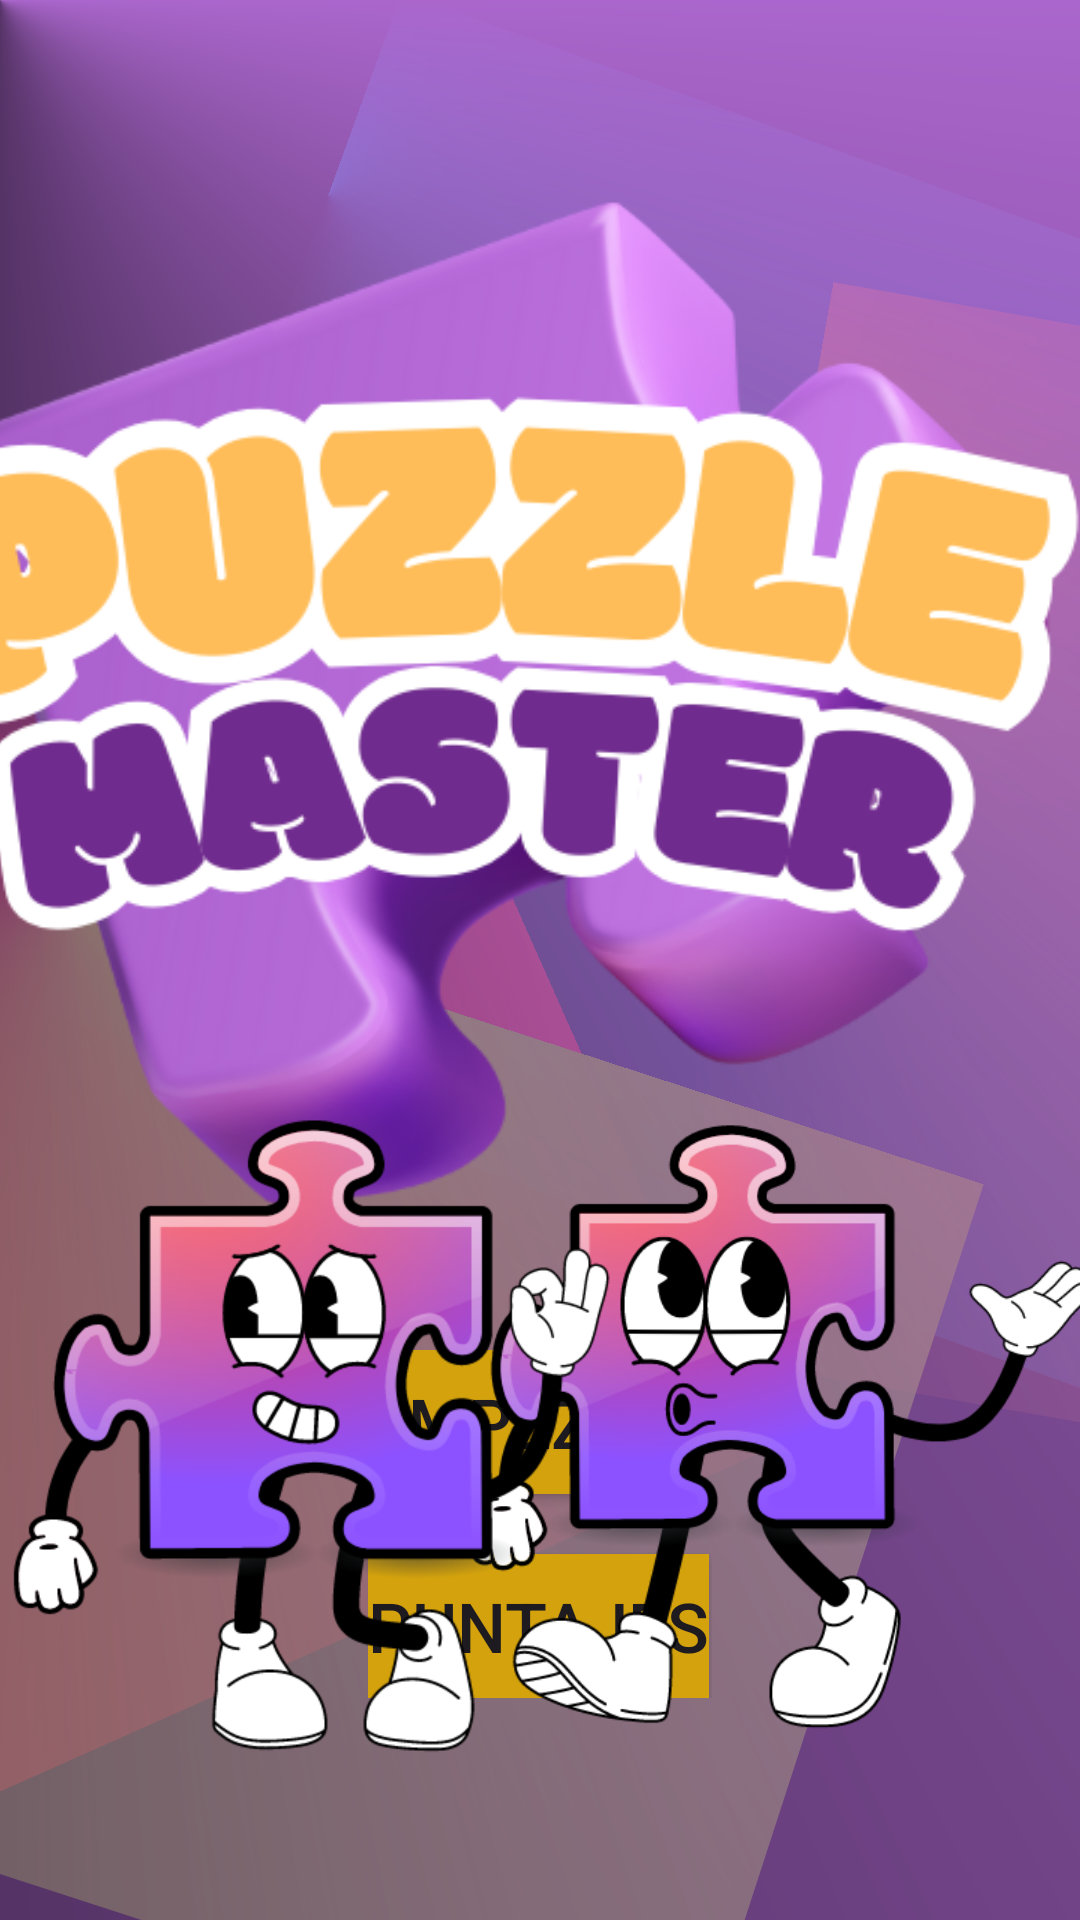

Produce the Android XML layout that renders to this screen, including the resource entries it uses.
<!-- AndroidManifest.xml: application theme Theme.Rompe1 -->
<!-- res/layout/inicio.xml -->
<?xml version="1.0" encoding="utf-8"?>

<androidx.constraintlayout.widget.ConstraintLayout xmlns:android="http://schemas.android.com/apk/res/android"
    xmlns:app="http://schemas.android.com/apk/res-auto"
    android:layout_width="match_parent"
    android:layout_height="match_parent"
    android:background="@drawable/fondo">

    <ImageView
        android:id="@+id/LogoPrinc"
        android:layout_width="400dp"
        android:layout_height="400dp"
        android:src="@drawable/principal"
        android:foregroundGravity="center_horizontal"
        app:layout_constraintTop_toTopOf="parent"
        app:layout_constraintEnd_toEndOf="parent"
        android:layout_marginTop="50dp"
        />

    <LinearLayout
        android:id="@+id/botones"
        android:layout_width="wrap_content"
        android:layout_height="wrap_content"
        android:orientation="vertical"
        app:layout_constraintTop_toBottomOf="@id/LogoPrinc"
        app:layout_constraintStart_toStartOf="parent"
        app:layout_constraintEnd_toEndOf="parent"
        app:layout_constraintHorizontal_bias="0.5"
        app:layout_constraintVertical_bias="0.5">

        <Button
            android:id="@+id/btEmpezar"
            android:layout_width="wrap_content"
            android:layout_height="wrap_content"
            android:text="Empezar"
            android:textSize="23sp"
            android:background="#D3A20D"
            android:layout_marginEnd="10dp"/>

        <Space
            android:layout_width="match_parent"
            android:layout_height="20dp"/>

        <Button
            android:id="@+id/btchartt"
            android:layout_width="wrap_content"
            android:layout_height="wrap_content"
            android:text="Puntajes"
            android:textSize="23sp"
            android:background="#D3A20D" />

    </LinearLayout>

    <ImageView
        android:id="@+id/logop"
        android:layout_width="230dp"
        android:layout_height="280dp"
        android:layout_marginBottom="20dp"
        android:src="@drawable/logop"
        app:layout_constraintBottom_toBottomOf="parent"
        android:layout_marginEnd="-10dp"
        app:layout_constraintEnd_toEndOf="parent" />

    <ImageView
        android:id="@+id/logop2"
        android:layout_width="250dp"
        android:layout_height="300dp"
        android:src="@drawable/logop2"
        app:layout_constraintBottom_toBottomOf="parent"
        app:layout_constraintStart_toStartOf="parent"
        android:layout_marginBottom="20dp"
        android:layout_marginStart="-30dp"/>


</androidx.constraintlayout.widget.ConstraintLayout>
<!-- resources referenced by this layout -->
<resources>
  <!-- drawable fondo: vector/xml drawable (drawable, 3307 chars, omitted) -->
  <!-- drawable logop: png bitmap (drawable, 63072 bytes) -->
  <!-- drawable logop2: png bitmap (drawable, 61538 bytes) -->
  <!-- drawable principal: png bitmap (drawable, 95351 bytes) -->
  <style name="Theme.Rompe1" parent="Base.Theme.Rompe1" />
  <style name="Base.Theme.Rompe1" parent="Theme.Material3.DayNight.NoActionBar">
          
          
      </style>
</resources>
